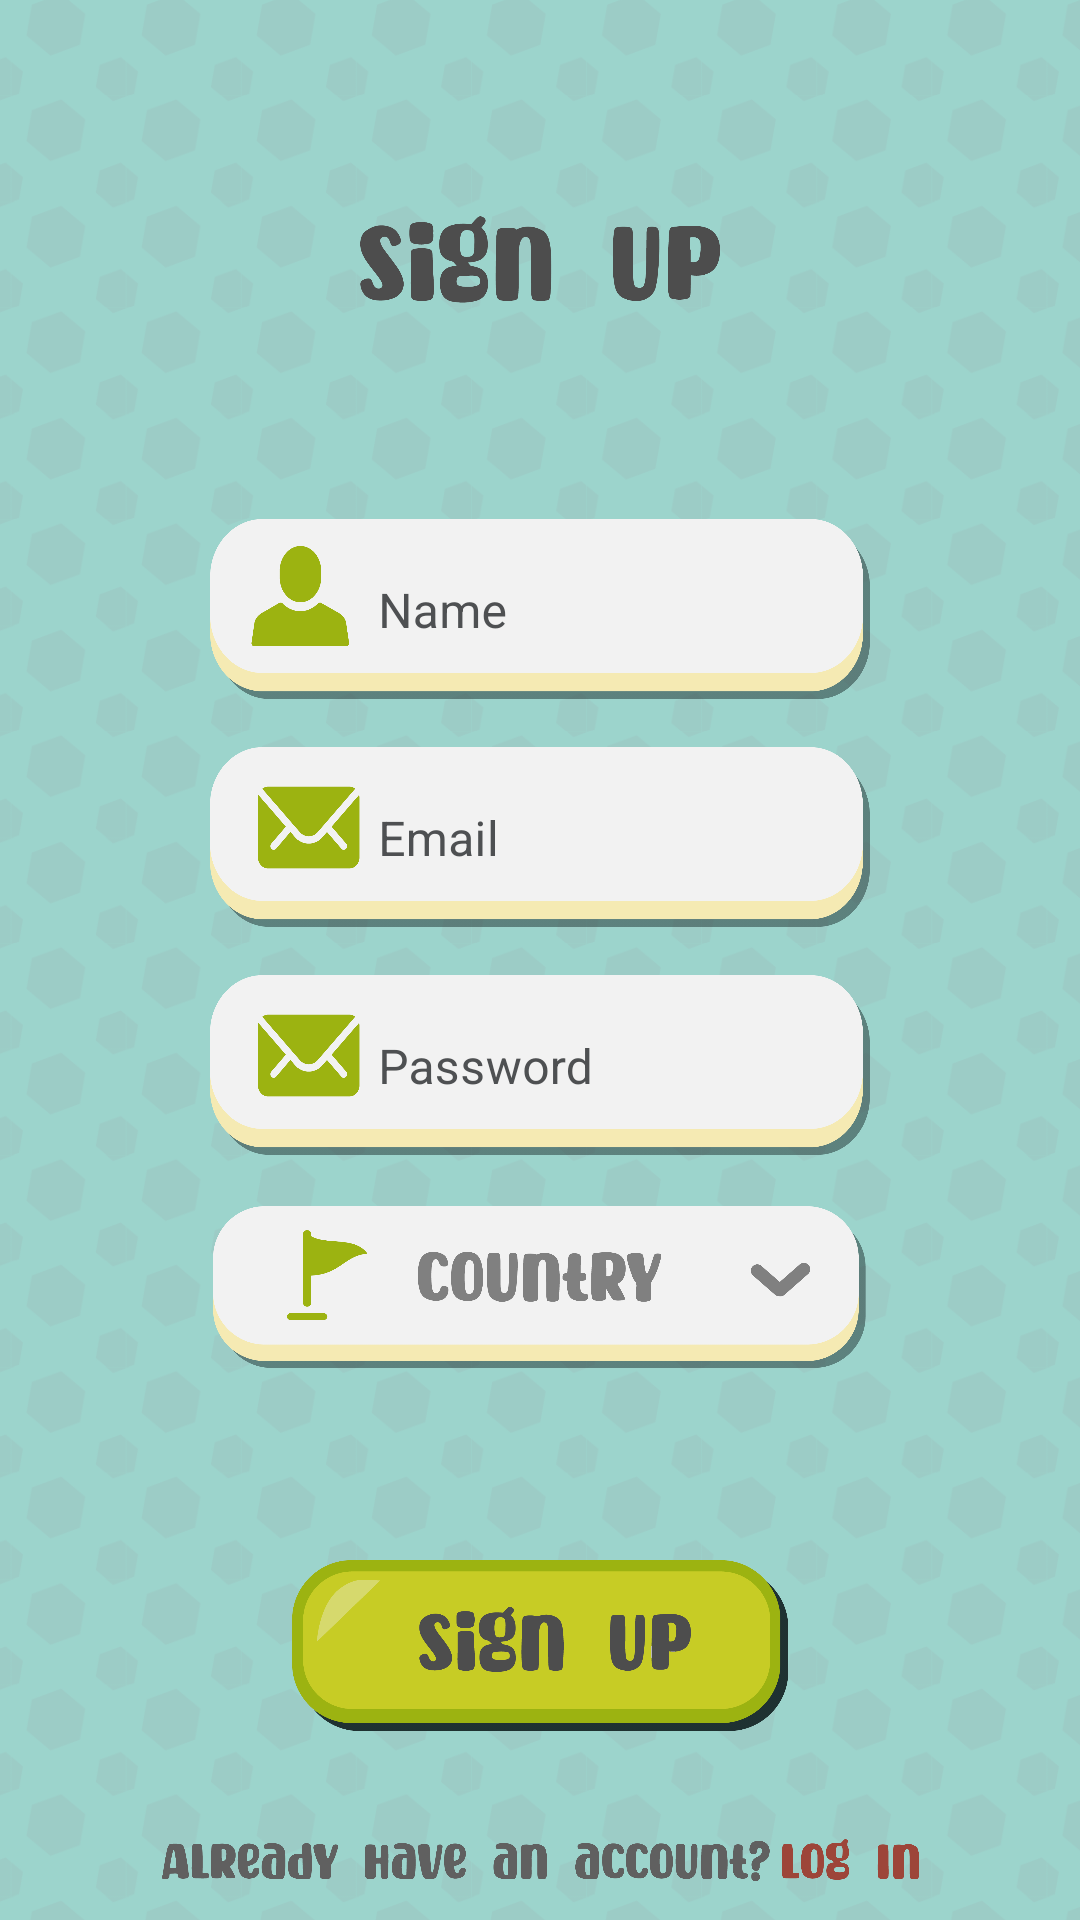

Reconstruct the res/layout file that produces this screen, plus the resources it refers to.
<!-- AndroidManifest.xml: application theme Theme.Hangman_Meathead -->
<!-- res/layout/activity_sign_up.xml -->
<?xml version="1.0" encoding="utf-8"?>
<androidx.constraintlayout.widget.ConstraintLayout xmlns:android="http://schemas.android.com/apk/res/android"
    xmlns:app="http://schemas.android.com/apk/res-auto"
    xmlns:tools="http://schemas.android.com/tools"
    android:id="@+id/signUpLayout"
    android:layout_width="match_parent"
    android:layout_height="match_parent"
    tools:context=".SignUpActivity">

    <ImageView
        android:id="@+id/signUpBackgroundImageView"
        android:layout_width="wrap_content"
        android:layout_height="wrap_content"
        android:scaleType="centerCrop"
        app:layout_constraintBottom_toBottomOf="parent"
        app:layout_constraintEnd_toEndOf="parent"
        app:layout_constraintStart_toStartOf="parent"
        app:layout_constraintTop_toTopOf="parent"
        app:srcCompat="@drawable/signup_background" />

    <ImageView
        android:id="@+id/signUpImageView"
        android:layout_width="120dp"
        android:layout_height="45dp"
        android:layout_marginTop="64dp"
        app:layout_constraintEnd_toEndOf="parent"
        app:layout_constraintStart_toStartOf="parent"
        app:layout_constraintTop_toTopOf="@+id/signUpBackgroundImageView"
        app:srcCompat="@drawable/signup_text" />

    <ImageButton
        android:id="@+id/countryButton"
        android:layout_width="240dp"
        android:layout_height="56dp"
        android:layout_marginTop="16dp"
        android:backgroundTint="#00FFFFFF"
        android:scaleType="centerInside"
        android:scaleX="1.5"
        android:scaleY="1.5"
        app:layout_constraintEnd_toEndOf="parent"
        app:layout_constraintStart_toStartOf="parent"
        app:layout_constraintTop_toBottomOf="@+id/inputSignUpPasswordWraper"
        app:srcCompat="@drawable/country" />

    <ImageButton
        android:id="@+id/signUpSignUpButton"
        android:layout_width="258dp"
        android:layout_height="77dp"
        android:backgroundTint="#00FFFFFF"
        android:scaleType="centerInside"
        app:layout_constraintBottom_toBottomOf="parent"
        app:layout_constraintEnd_toEndOf="parent"
        app:layout_constraintStart_toStartOf="parent"
        app:layout_constraintTop_toBottomOf="@+id/countryButton"
        app:srcCompat="@drawable/signup_button" />

    <ImageButton
        android:id="@+id/signUpLogInButton"
        android:layout_width="331dp"
        android:layout_height="34dp"
        android:layout_marginTop="16dp"
        android:backgroundTint="#00FFFFFF"
        android:scaleType="centerInside"
        app:layout_constraintEnd_toEndOf="@+id/signUpBackgroundImageView"
        app:layout_constraintStart_toStartOf="parent"
        app:layout_constraintTop_toBottomOf="@+id/signUpSignUpButton"
        app:srcCompat="@drawable/text_account" />

    <com.google.android.material.textfield.TextInputLayout
        android:id="@+id/inputNameWraper"
        android:layout_width="220dp"
        android:layout_height="60dp"
        android:layout_marginTop="64dp"
        android:background="@drawable/login_input"
        android:hint="Name"
        android:textColorHint="#4E5052"
        app:boxBackgroundMode="none"
        app:hintTextColor="#9E4539"
        app:layout_constraintEnd_toEndOf="parent"
        app:layout_constraintStart_toStartOf="parent"
        app:layout_constraintTop_toBottomOf="@+id/signUpImageView">

        <com.google.android.material.textfield.TextInputEditText
            android:id="@+id/input_name"
            android:layout_width="match_parent"
            android:layout_height="wrap_content"
            android:singleLine="true"
            android:textColor="#4E5052"
            android:translationX="40dp"
            android:translationY="-12dp" />

    </com.google.android.material.textfield.TextInputLayout>

    <com.google.android.material.textfield.TextInputLayout
        android:id="@+id/inputSignUpMailWraper"
        android:layout_width="220dp"
        android:layout_height="60dp"
        android:layout_marginTop="16dp"
        android:background="@drawable/email"
        android:hint="Email"
        android:textColorHint="#4E5052"
        app:boxBackgroundMode="none"
        app:hintTextColor="#9E4539"
        app:layout_constraintEnd_toEndOf="parent"
        app:layout_constraintStart_toStartOf="parent"
        app:layout_constraintTop_toBottomOf="@+id/inputNameWraper">

        <com.google.android.material.textfield.TextInputEditText
            android:id="@+id/input_signUpMail"
            android:layout_width="match_parent"
            android:layout_height="wrap_content"
            android:singleLine="true"
            android:textColor="#4E5052"
            android:translationX="40dp"
            android:translationY="-12dp" />

    </com.google.android.material.textfield.TextInputLayout>

    <com.google.android.material.textfield.TextInputLayout
        android:id="@+id/inputSignUpPasswordWraper"
        android:layout_width="220dp"
        android:layout_height="60dp"
        android:layout_marginTop="16dp"
        android:background="@drawable/email"
        android:hint="Password"
        android:textColorHint="#4E5052"
        app:boxBackgroundMode="none"
        app:hintTextColor="#9E4539"
        app:layout_constraintEnd_toEndOf="parent"
        app:layout_constraintStart_toStartOf="parent"
        app:layout_constraintTop_toBottomOf="@+id/inputSignUpMailWraper">

        <com.google.android.material.textfield.TextInputEditText
            android:id="@+id/input_signUpPassword"
            android:layout_width="match_parent"
            android:layout_height="wrap_content"
            android:password="true"
            android:singleLine="true"
            android:textColor="#4E5052"
            android:translationX="40dp"
            android:translationY="-12dp" />
    </com.google.android.material.textfield.TextInputLayout>

</androidx.constraintlayout.widget.ConstraintLayout>
<!-- resources referenced by this layout -->
<resources>
  <!-- drawable country: png bitmap (drawable, 46449 bytes) -->
  <!-- drawable email: png bitmap (drawable, 30433 bytes) -->
  <!-- drawable login_input: png bitmap (drawable, 29534 bytes) -->
  <!-- drawable signup_background: png bitmap (drawable, 80000 bytes) -->
  <!-- drawable signup_button: png bitmap (drawable, 39653 bytes) -->
  <!-- drawable signup_text: png bitmap (drawable, 19211 bytes) -->
  <!-- drawable text_account: png bitmap (drawable, 45300 bytes) -->
  <style name="Theme.Hangman_Meathead" parent="Theme.MaterialComponents.DayNight.NoActionBar">
          
          <item name="colorPrimary">@color/purple_500</item>
          <item name="colorPrimaryVariant">@color/purple_700</item>
          <item name="colorOnPrimary">@color/white</item>
          
          <item name="colorSecondary">@color/teal_200</item>
          <item name="colorSecondaryVariant">@color/teal_700</item>
          <item name="colorOnSecondary">@color/black</item>
          
          <item name="android:statusBarColor">?attr/colorPrimaryVariant</item>
          
          <item name="android:forceDarkAllowed" tools:targetApi="q">false </item>
      </style>
  <!-- not gathered from this repository: default colours our renderer supplied (Android Studio template values) -->
  <color name="purple_500">#FF6200EE</color>
  <color name="purple_700">#FF3700B3</color>
  <color name="teal_200">#FF03DAC5</color>
  <color name="teal_700">#FF018786</color>
  <color name="black">#FF000000</color>
  <color name="white">#FFFFFFFF</color>
</resources>
